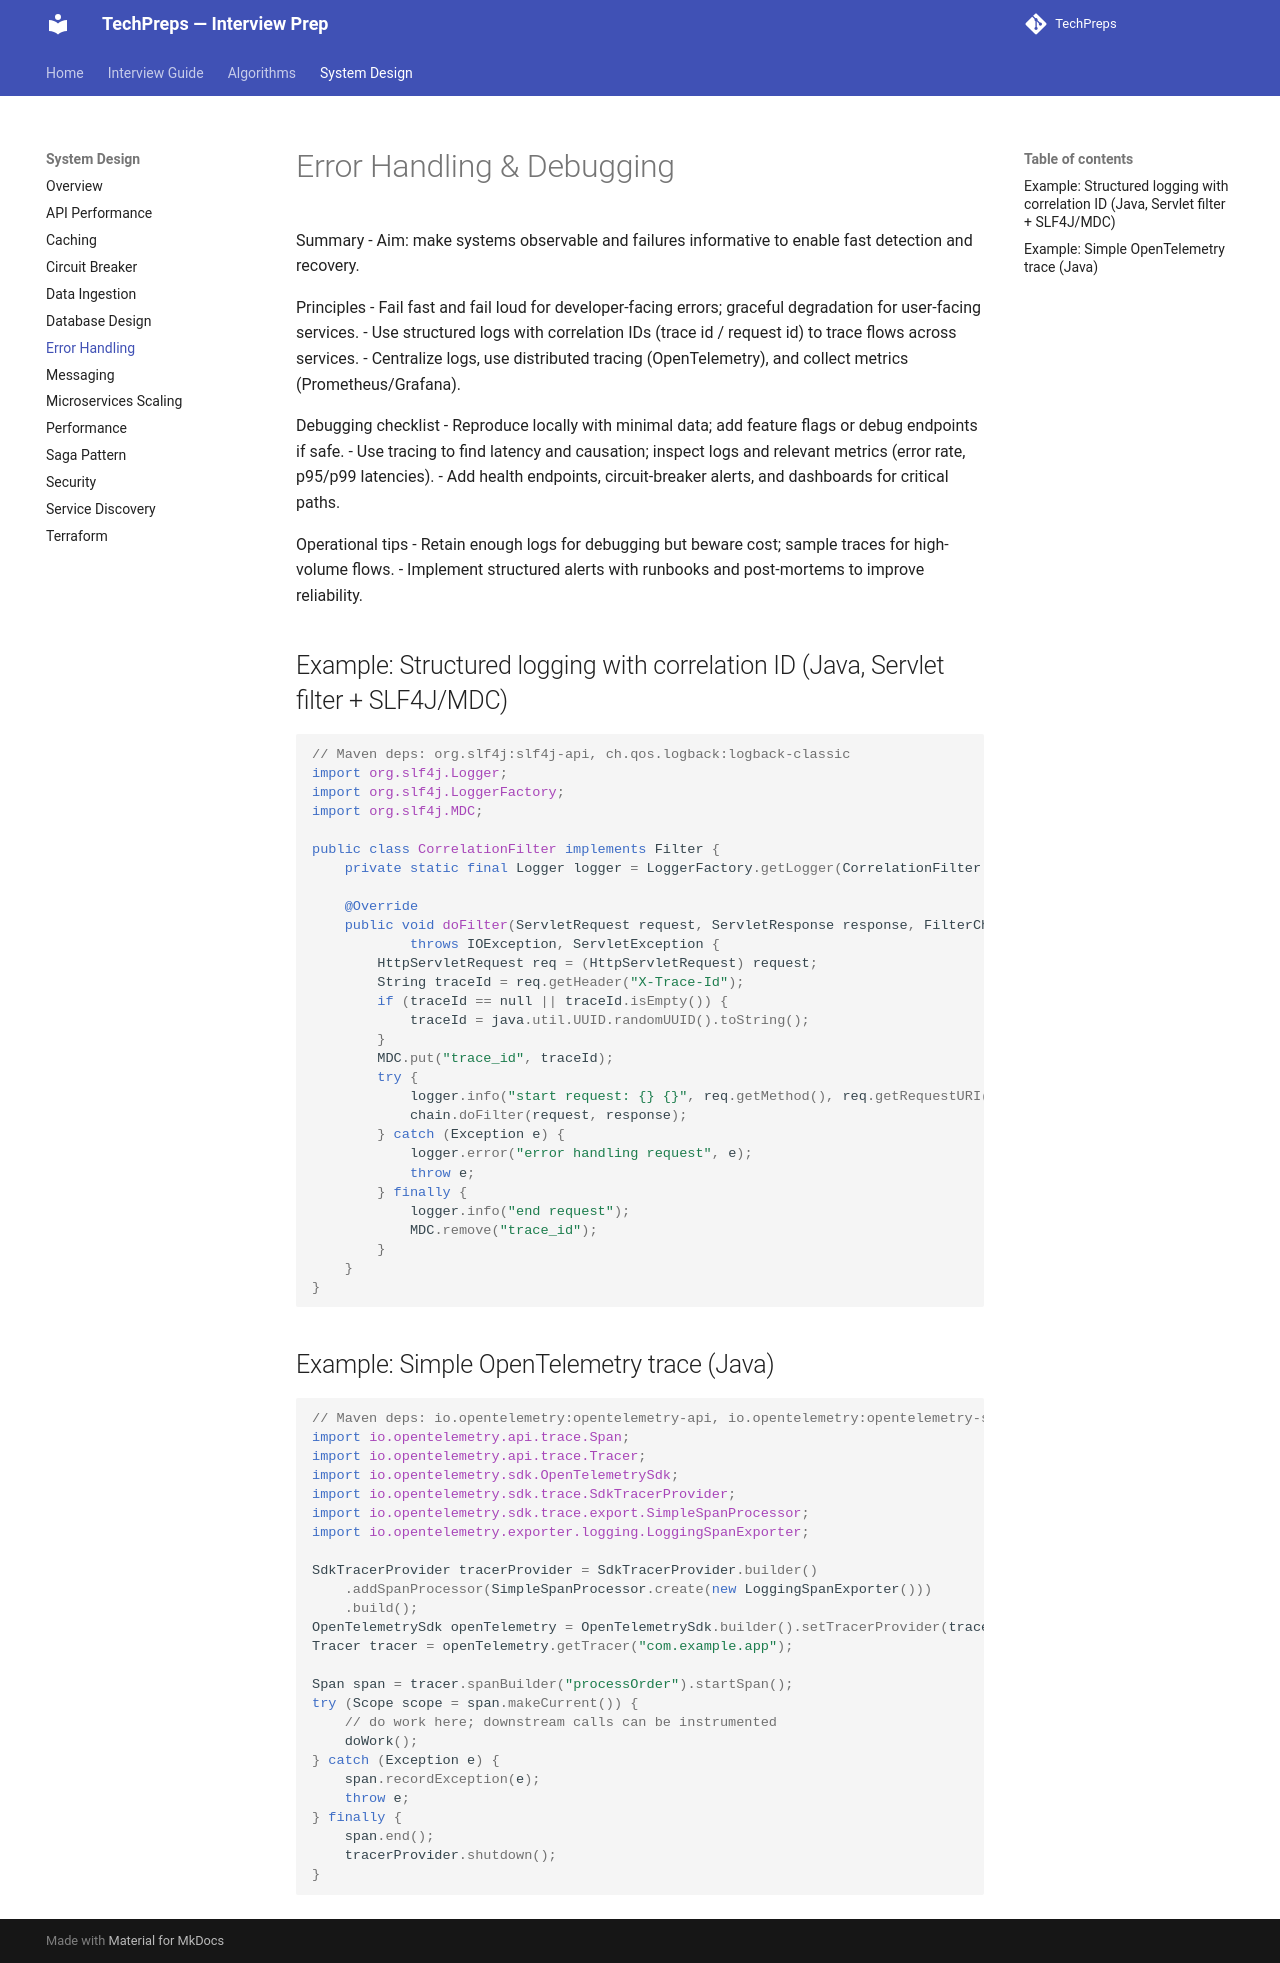

repository: nitinkc/TechPreps · page: system_design/error_handling_debugging/index.html · generator: mkdocs

# Error Handling & Debugging

Summary
- Aim: make systems observable and failures informative to enable fast detection and recovery.

Principles
- Fail fast and fail loud for developer-facing errors; graceful degradation for user-facing services.
- Use structured logs with correlation IDs (trace id / request id) to trace flows across services.
- Centralize logs, use distributed tracing (OpenTelemetry), and collect metrics (Prometheus/Grafana).

Debugging checklist
- Reproduce locally with minimal data; add feature flags or debug endpoints if safe.
- Use tracing to find latency and causation; inspect logs and relevant metrics (error rate, p95/p99 latencies).
- Add health endpoints, circuit-breaker alerts, and dashboards for critical paths.

Operational tips
- Retain enough logs for debugging but beware cost; sample traces for high-volume flows.
- Implement structured alerts with runbooks and post-mortems to improve reliability.

## Example: Structured logging with correlation ID (Java, Servlet filter + SLF4J/MDC)

```java
// Maven deps: org.slf4j:slf4j-api, ch.qos.logback:logback-classic
import org.slf4j.Logger;
import org.slf4j.LoggerFactory;
import org.slf4j.MDC;

public class CorrelationFilter implements Filter {
    private static final Logger logger = LoggerFactory.getLogger(CorrelationFilter.class);

    @Override
    public void doFilter(ServletRequest request, ServletResponse response, FilterChain chain)
            throws IOException, ServletException {
        HttpServletRequest req = (HttpServletRequest) request;
        String traceId = req.getHeader("X-Trace-Id");
        if (traceId == null || traceId.isEmpty()) {
            traceId = java.util.UUID.randomUUID().toString();
        }
        MDC.put("trace_id", traceId);
        try {
            logger.info("start request: {} {}", req.getMethod(), req.getRequestURI());
            chain.doFilter(request, response);
        } catch (Exception e) {
            logger.error("error handling request", e);
            throw e;
        } finally {
            logger.info("end request");
            MDC.remove("trace_id");
        }
    }
}
```

## Example: Simple OpenTelemetry trace (Java)

```java
// Maven deps: io.opentelemetry:opentelemetry-api, io.opentelemetry:opentelemetry-sdk, io.opentelemetry:opentelemetry-exporter-logging
import io.opentelemetry.api.trace.Span;
import io.opentelemetry.api.trace.Tracer;
import io.opentelemetry.sdk.OpenTelemetrySdk;
import io.opentelemetry.sdk.trace.SdkTracerProvider;
import io.opentelemetry.sdk.trace.export.SimpleSpanProcessor;
import io.opentelemetry.exporter.logging.LoggingSpanExporter;

SdkTracerProvider tracerProvider = SdkTracerProvider.builder()
    .addSpanProcessor(SimpleSpanProcessor.create(new LoggingSpanExporter()))
    .build();
OpenTelemetrySdk openTelemetry = OpenTelemetrySdk.builder().setTracerProvider(tracerProvider).buildAndRegisterGlobal();
Tracer tracer = openTelemetry.getTracer("com.example.app");

Span span = tracer.spanBuilder("processOrder").startSpan();
try (Scope scope = span.makeCurrent()) {
    // do work here; downstream calls can be instrumented
    doWork();
} catch (Exception e) {
    span.recordException(e);
    throw e;
} finally {
    span.end();
    tracerProvider.shutdown();
}
```
